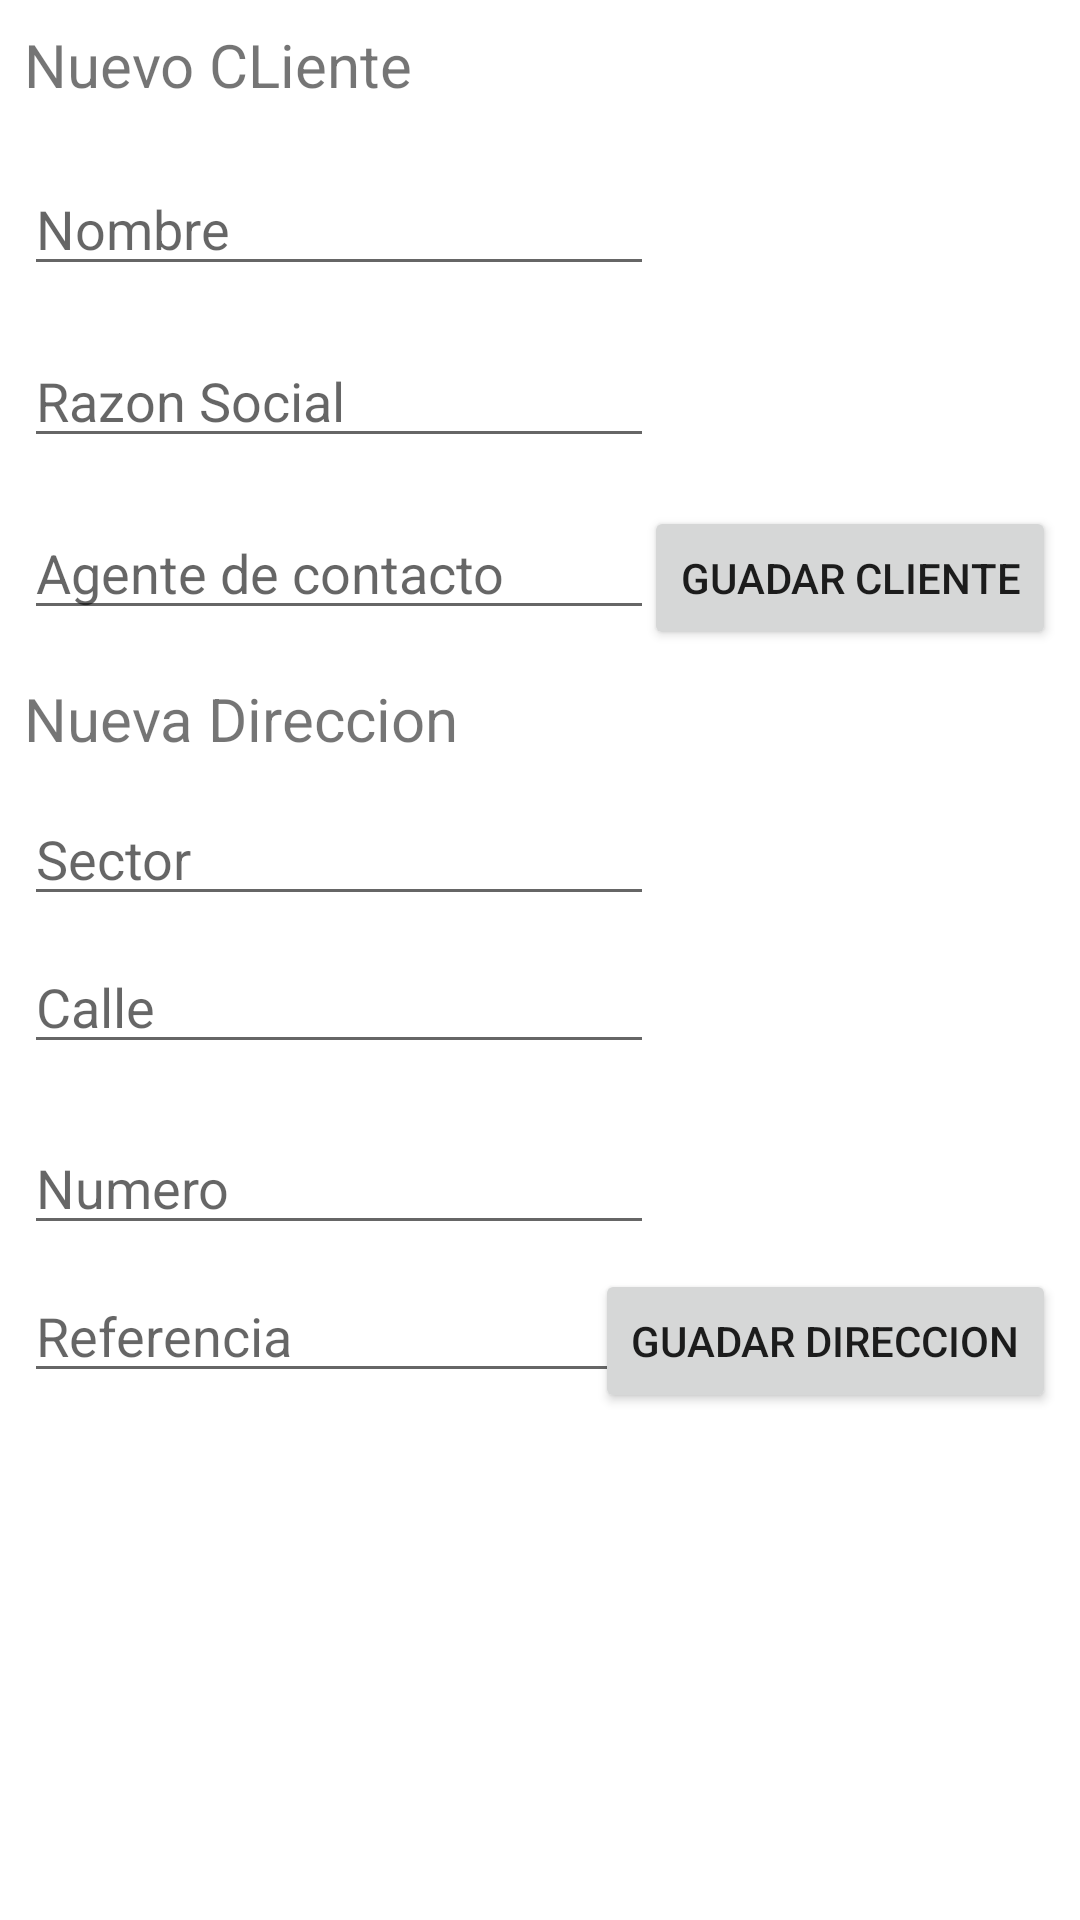

Android layout source for this screen:
<!-- AndroidManifest.xml: application theme Theme.ClientInfo -->
<!-- res/layout/activity_client_form.xml -->
<?xml version="1.0" encoding="utf-8"?>
<LinearLayout
    xmlns:android="http://schemas.android.com/apk/res/android"
    xmlns:app="http://schemas.android.com/apk/res-auto"
    xmlns:tools="http://schemas.android.com/tools"
    android:layout_width="match_parent"
    android:layout_height="match_parent"
    android:orientation="vertical"
    tools:context=".activities.ClientFormActivity">
    <ScrollView
        android:layout_width="match_parent"
        android:layout_height="match_parent">

        <LinearLayout
        android:layout_width="match_parent"
        android:layout_height="match_parent"
        android:orientation="vertical">

        <androidx.constraintlayout.widget.ConstraintLayout
            android:layout_width="match_parent"
            android:layout_height="match_parent">
            <TextView
                android:id="@+id/textView5"
                android:layout_width="211dp"
                android:layout_height="30dp"
                android:layout_marginStart="8dp"
                android:layout_marginTop="8dp"
                android:text="Nuevo CLiente"
                android:textSize="20sp"
                app:layout_constraintStart_toStartOf="parent"
                app:layout_constraintTop_toTopOf="parent" />

            <TextView
                android:id="@+id/textView6"
                android:layout_width="211dp"
                android:layout_height="30dp"
                android:layout_marginStart="8dp"
                android:layout_marginTop="16dp"
                android:text="Nueva Direccion"
                android:textSize="20sp"
                app:layout_constraintStart_toStartOf="parent"
                app:layout_constraintTop_toBottomOf="@+id/contact_agent_editText" />

            <EditText
                android:id="@+id/client_name_editText"
                android:layout_width="wrap_content"
                android:layout_height="wrap_content"
                android:layout_marginStart="8dp"
                android:layout_marginTop="16dp"
                android:ems="10"
                android:hint="Nombre"
                android:inputType="textPersonName"
                app:layout_constraintStart_toStartOf="parent"
                app:layout_constraintTop_toBottomOf="@+id/textView5" />

            <EditText
                android:id="@+id/sector_editText"
                android:layout_width="wrap_content"
                android:layout_height="wrap_content"
                android:layout_marginTop="8dp"
                android:ems="10"
                android:hint="Sector"
                android:inputType="textPersonName"
                app:layout_constraintStart_toStartOf="@+id/textView6"
                app:layout_constraintTop_toBottomOf="@+id/textView6" />

            <EditText
                android:id="@+id/street_editText"
                android:layout_width="wrap_content"
                android:layout_height="wrap_content"
                android:layout_marginTop="8dp"
                android:ems="10"
                android:hint="Calle"
                android:inputType="textPersonName"
                app:layout_constraintStart_toStartOf="@+id/sector_editText"
                app:layout_constraintTop_toBottomOf="@+id/sector_editText" />

            <EditText
                android:id="@+id/address_reference_editText"
                android:layout_width="wrap_content"
                android:layout_height="wrap_content"
                android:layout_marginTop="8dp"
                android:ems="10"
                android:hint="Referencia"
                android:inputType="textMultiLine"
                app:layout_constraintStart_toStartOf="@+id/number_editText"
                app:layout_constraintTop_toBottomOf="@+id/number_editText" />

            <EditText
                android:id="@+id/number_editText"
                android:layout_width="wrap_content"
                android:layout_height="wrap_content"
                android:layout_marginTop="19dp"
                android:ems="10"
                android:hint="Numero"
                android:inputType="number"
                app:layout_constraintStart_toStartOf="@+id/street_editText"
                app:layout_constraintTop_toBottomOf="@+id/street_editText" />

            <EditText
                android:id="@+id/social_reason_editText"
                android:layout_width="wrap_content"
                android:layout_height="wrap_content"
                android:layout_marginTop="16dp"
                android:ems="10"
                android:hint="Razon Social"
                android:inputType="textPersonName"
                app:layout_constraintStart_toStartOf="@+id/client_name_editText"
                app:layout_constraintTop_toBottomOf="@+id/client_name_editText" />

            <EditText
                android:id="@+id/contact_agent_editText"
                android:layout_width="wrap_content"
                android:layout_height="wrap_content"
                android:layout_marginTop="16dp"
                android:ems="10"
                android:hint="Agente de contacto"
                android:inputType="textPersonName"
                app:layout_constraintStart_toStartOf="@+id/social_reason_editText"
                app:layout_constraintTop_toBottomOf="@+id/social_reason_editText" />

            <Button
                android:id="@+id/add_edit_client_button"
                android:layout_width="wrap_content"
                android:layout_height="wrap_content"
                android:layout_marginEnd="8dp"
                android:text="Guadar Cliente"
                app:layout_constraintEnd_toEndOf="parent"
                app:layout_constraintTop_toTopOf="@+id/contact_agent_editText" />

            <Button
                android:id="@+id/add_edit_address_button"
                android:layout_width="wrap_content"
                android:layout_height="wrap_content"
                android:layout_marginEnd="8dp"
                android:text="Guadar Direccion"
                app:layout_constraintEnd_toEndOf="parent"
                app:layout_constraintTop_toTopOf="@+id/address_reference_editText" />
        </androidx.constraintlayout.widget.ConstraintLayout>

            <LinearLayout
                android:layout_width="match_parent"
                android:layout_height="wrap_content"
                android:orientation="vertical">

                <androidx.recyclerview.widget.RecyclerView
                    android:id="@+id/address_recyclerview"
                    android:layout_width="match_parent"
                    android:layout_height="match_parent"
                    tools:listitem="@layout/recycleview_client_item" />

            </LinearLayout>
        </LinearLayout>
    </ScrollView>
</LinearLayout>
<!-- res/layout/recycleview_client_item.xml (included above) -->
<?xml version="1.0" encoding="utf-8"?>
<androidx.constraintlayout.widget.ConstraintLayout xmlns:android="http://schemas.android.com/apk/res/android"
    xmlns:app="http://schemas.android.com/apk/res-auto"
    xmlns:tools="http://schemas.android.com/tools"
    android:id="@+id/client_item"
    android:layout_width="match_parent"
    android:layout_height="wrap_content">

    <TextView
        android:id="@+id/sector_textview"
        android:layout_width="0dp"
        android:layout_height="wrap_content"
        android:layout_marginTop="16dp"
        android:background="#DFDCDC"
        android:textAlignment="textEnd"
        app:layout_constraintEnd_toEndOf="parent"
        app:layout_constraintStart_toEndOf="@+id/textView"
        app:layout_constraintTop_toTopOf="parent"
        tools:text="DG Aguas" />

    <TextView
        android:id="@+id/number_textview"
        android:layout_width="0dp"
        android:layout_height="wrap_content"
        android:background="#EEF3E1"
        android:textAlignment="textEnd"
        app:layout_constraintEnd_toEndOf="parent"
        app:layout_constraintStart_toEndOf="@+id/textView3"
        app:layout_constraintTop_toBottomOf="@+id/street_textview"
        tools:text="Adrian De Dios" />

    <TextView
        android:id="@+id/street_textview"
        android:layout_width="0dp"
        android:layout_height="wrap_content"
        android:background="#FCFDFCFC"
        android:textAlignment="textEnd"
        app:layout_constraintEnd_toEndOf="parent"
        app:layout_constraintStart_toEndOf="@+id/textView2"
        app:layout_constraintTop_toBottomOf="@+id/sector_textview" />

    <TextView
        android:id="@+id/textView"
        android:layout_width="wrap_content"
        android:layout_height="wrap_content"
        android:background="#DFDCDC"
        android:text="Empresa:"
        app:layout_constraintStart_toStartOf="parent"
        app:layout_constraintTop_toTopOf="@+id/sector_textview" />

    <TextView
        android:id="@+id/textView2"
        android:layout_width="wrap_content"
        android:layout_height="wrap_content"
        android:background="#FCFDFCFC"
        android:text="Razon Social:"
        app:layout_constraintStart_toStartOf="parent"
        app:layout_constraintTop_toBottomOf="@+id/sector_textview" />

    <TextView
        android:id="@+id/textView3"
        android:layout_width="wrap_content"
        android:layout_height="wrap_content"
        android:background="#EEF3E1"
        android:text="Representante:"
        app:layout_constraintStart_toStartOf="parent"
        app:layout_constraintTop_toBottomOf="@+id/street_textview" />
</androidx.constraintlayout.widget.ConstraintLayout>
<!-- resources referenced by this layout -->
<resources>
  <style name="Theme.ClientInfo" parent="Theme.MaterialComponents.DayNight.DarkActionBar">
          
          <item name="colorPrimary">@color/purple_500</item>
          <item name="colorPrimaryVariant">@color/purple_700</item>
          <item name="colorOnPrimary">@color/white</item>
          
          <item name="colorSecondary">@color/teal_200</item>
          <item name="colorSecondaryVariant">@color/teal_700</item>
          <item name="colorOnSecondary">@color/black</item>
          
          <item name="android:statusBarColor" tools:targetApi="l">?attr/colorPrimaryVariant</item>
          
  
     </style>
  <!-- not gathered from this repository: default colours our renderer supplied (Android Studio template values) -->
  <color name="purple_500">#FF6200EE</color>
  <color name="purple_700">#FF3700B3</color>
  <color name="teal_200">#FF03DAC5</color>
  <color name="teal_700">#FF018786</color>
  <color name="black">#FF000000</color>
  <color name="white">#FFFFFFFF</color>
</resources>
